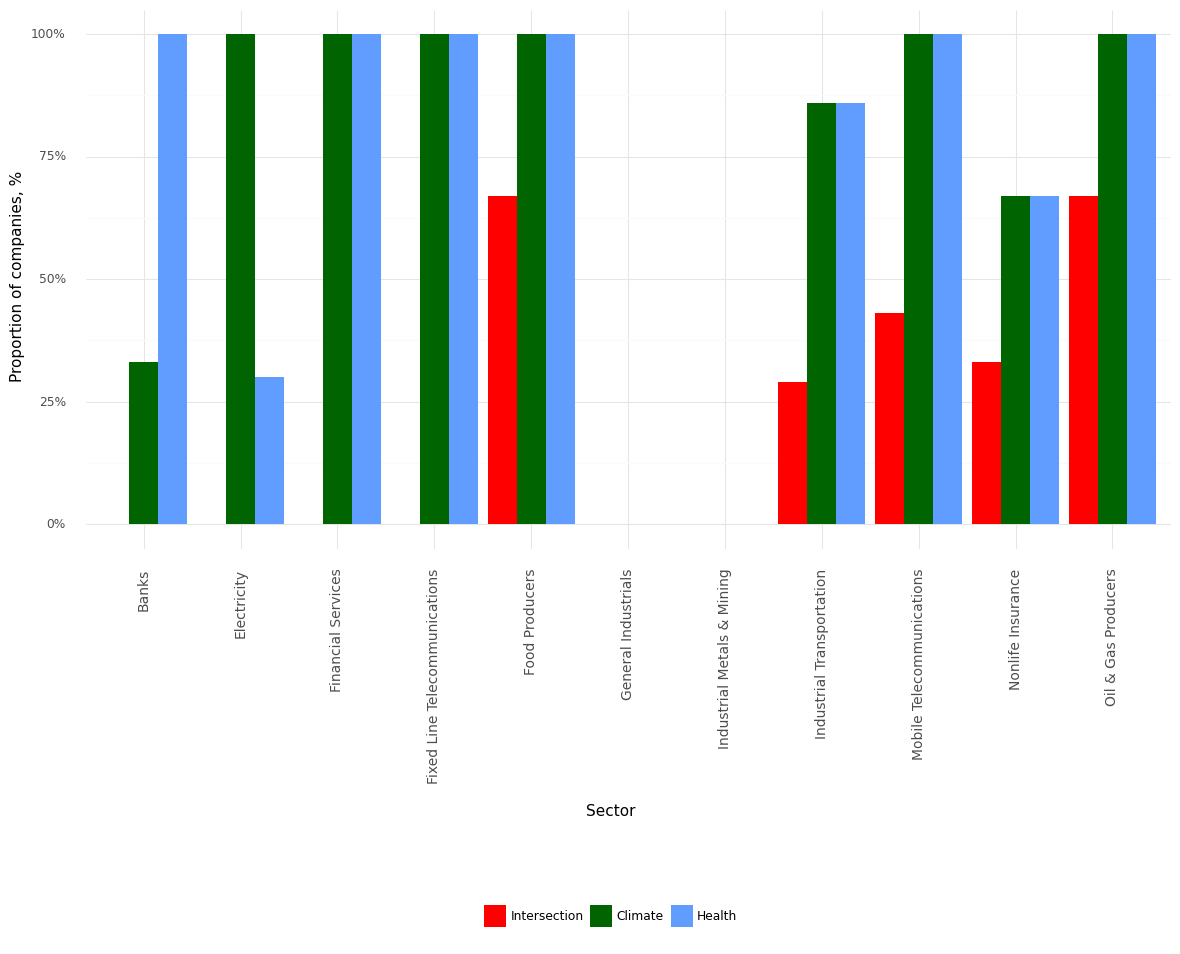

The file beside this chart, header and first rows:
, Sector, Climate, Health, Intersection, Year
0, Banks, 0.33, 1.0, 0.0, 2022
1, Electricity, 1.0, 0.3, 0.0, 2022
2, Financial Services, 1.0, 1.0, 0.0, 2022
3, Fixed Line Telecommunications, 1.0, 1.0, 0.0, 2022
4, Food Producers, 1.0, 1.0, 0.67, 2022
5, General Industrials, 0.0, 0.0, 0.0, 2022
6, Industrial Metals & Mining, 0.0, 0.0, 0.0, 2022
7, Industrial Transportation, 0.86, 0.86, 0.29, 2022
8, Mobile Telecommunications, 1.0, 1.0, 0.43, 2022
9, Nonlife Insurance, 0.67, 0.67, 0.33, 2022
10, Oil & Gas Producers, 1.0, 1.0, 0.67, 2022
